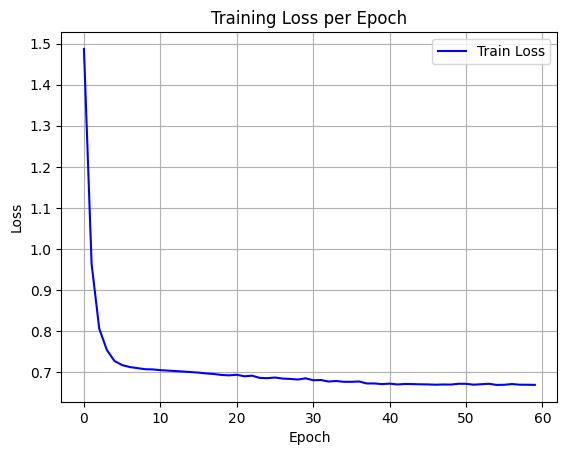

Source data for this figure (header and first rows):
epoch, train_loss
0, 1.487
1, 0.9642
2, 0.8064
3, 0.7544
4, 0.7274
5, 0.7176
6, 0.7129
7, 0.7103
8, 0.7076
9, 0.7071
10, 0.7053
11, 0.7042
12, 0.7031
13, 0.7018
14, 0.7007
15, 0.6993
16, 0.6973
17, 0.6959
18, 0.6936
19, 0.6927
20, 0.6941
21, 0.6903
22, 0.6919
23, 0.6864
24, 0.6858
25, 0.6874
26, 0.6848
27, 0.684
28, 0.6825
29, 0.6855
30, 0.6807
31, 0.6813
32, 0.6777
33, 0.6789
34, 0.677
35, 0.6769
36, 0.6777
37, 0.6729
38, 0.6729
39, 0.6713
40, 0.6725
41, 0.6705
42, 0.6717
43, 0.6714
44, 0.6708
45, 0.6706
46, 0.6699
47, 0.6705
48, 0.6702
49, 0.6721
50, 0.672
51, 0.67
52, 0.6711
53, 0.6721
54, 0.6694
55, 0.6697
56, 0.6715
57, 0.6699
58, 0.6697
59, 0.6695
